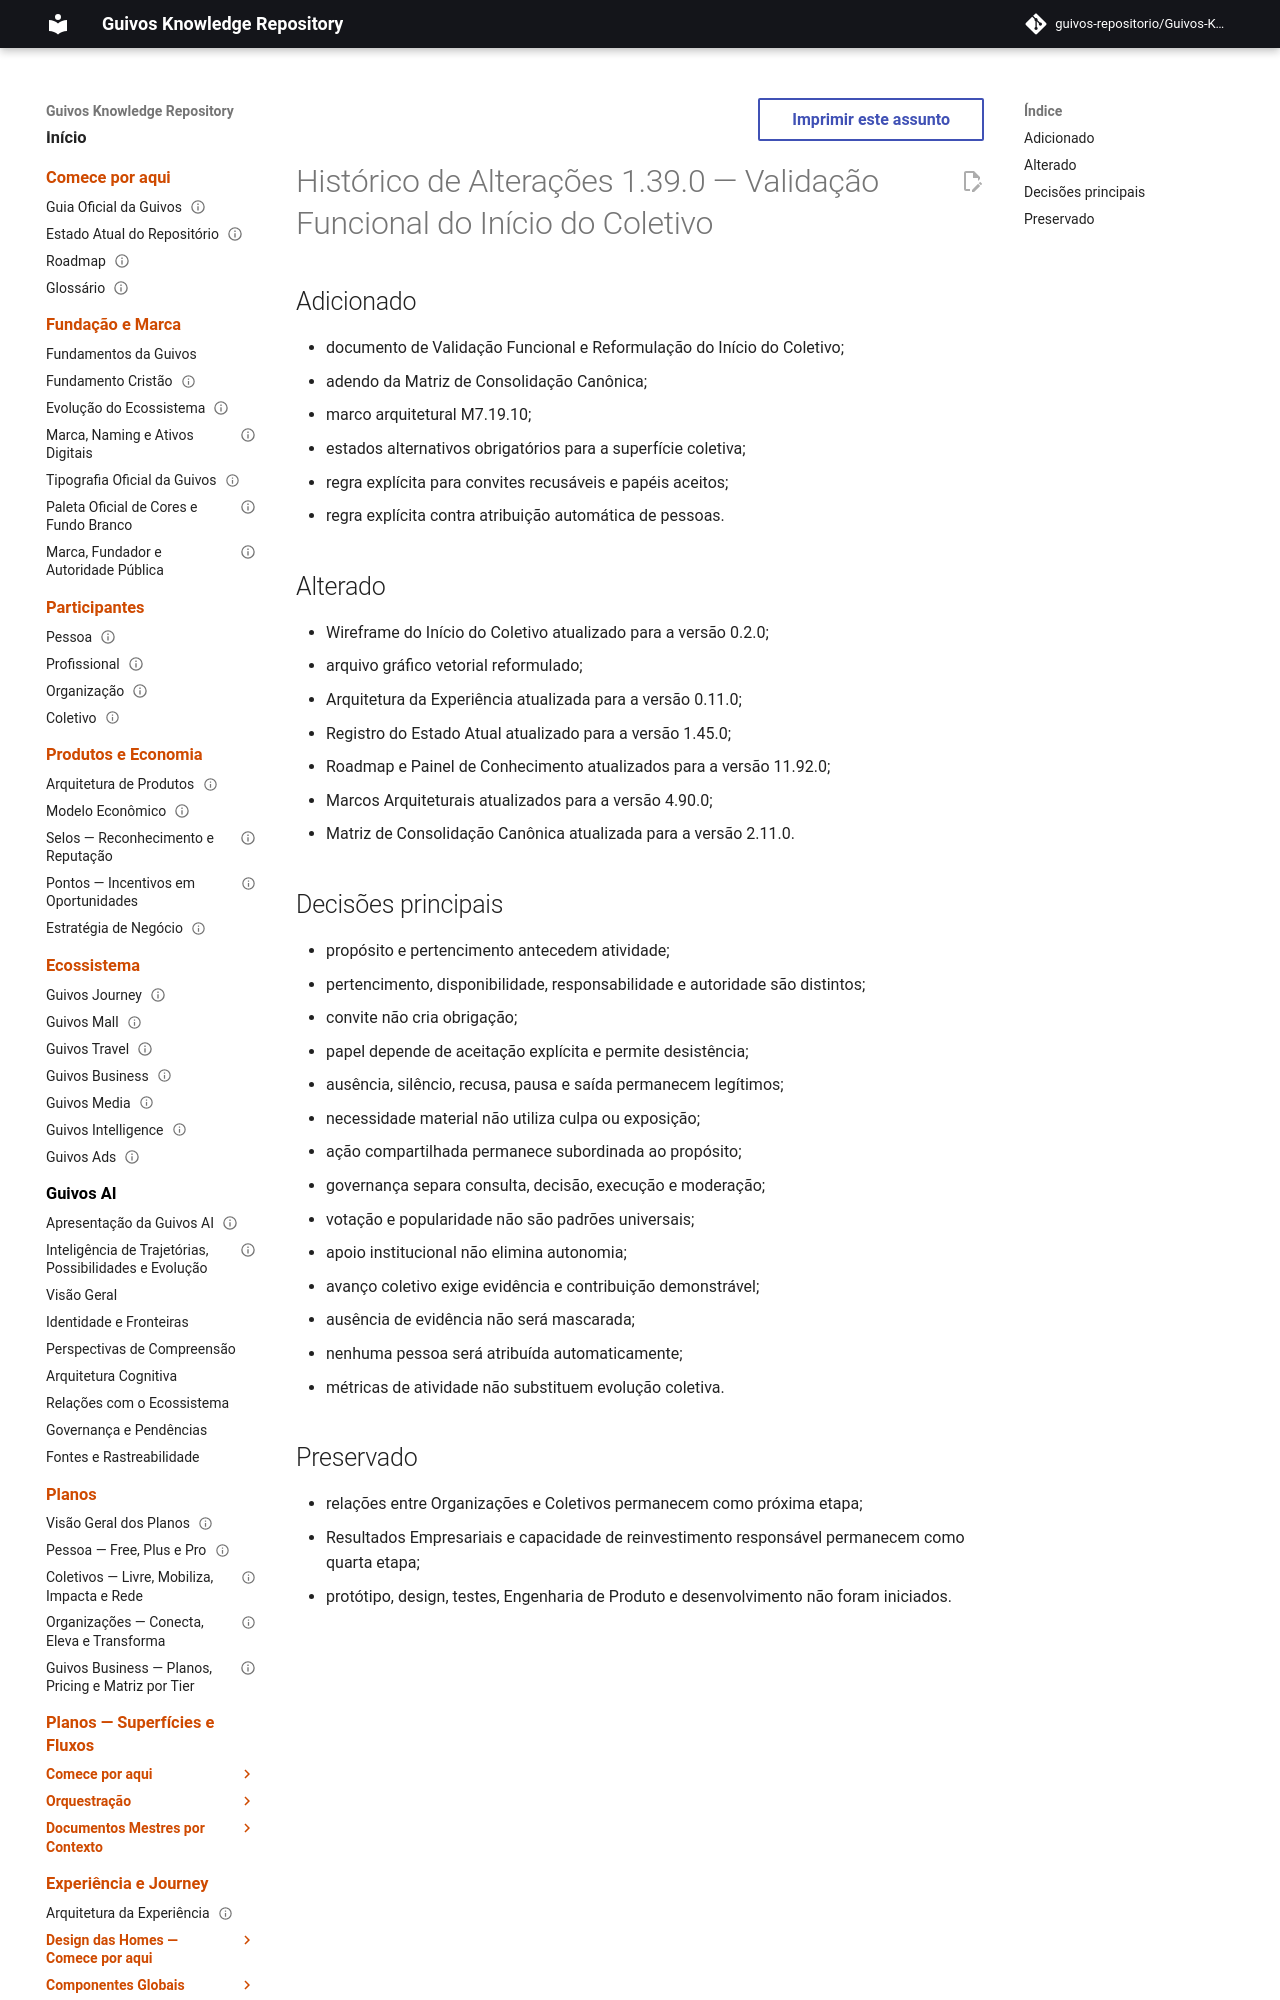

repository: guivos-repositorio/Guivos-Knowledge-Repository · page: project/changelog-1.39.0-uxa-018/index.html · generator: mkdocs

---
id: GKR-CHANGELOG-1.39.0-UXA-018
title: Histórico de Alterações 1.39.0 — Validação Funcional do Início do Coletivo
status: active
version: 1.39.0
owner: Guivos
last_updated: 2026-07-26
related:
  - UXA-016
  - UXA-018
  - GKR-STATE-001
  - ROADMAP-11.92.0
  - M7.19.10
normative: false
---

# Histórico de Alterações 1.39.0 — Validação Funcional do Início do Coletivo

## Adicionado

- documento de Validação Funcional e Reformulação do Início do Coletivo;
- adendo da Matriz de Consolidação Canônica;
- marco arquitetural M7.19.10;
- estados alternativos obrigatórios para a superfície coletiva;
- regra explícita para convites recusáveis e papéis aceitos;
- regra explícita contra atribuição automática de pessoas.
